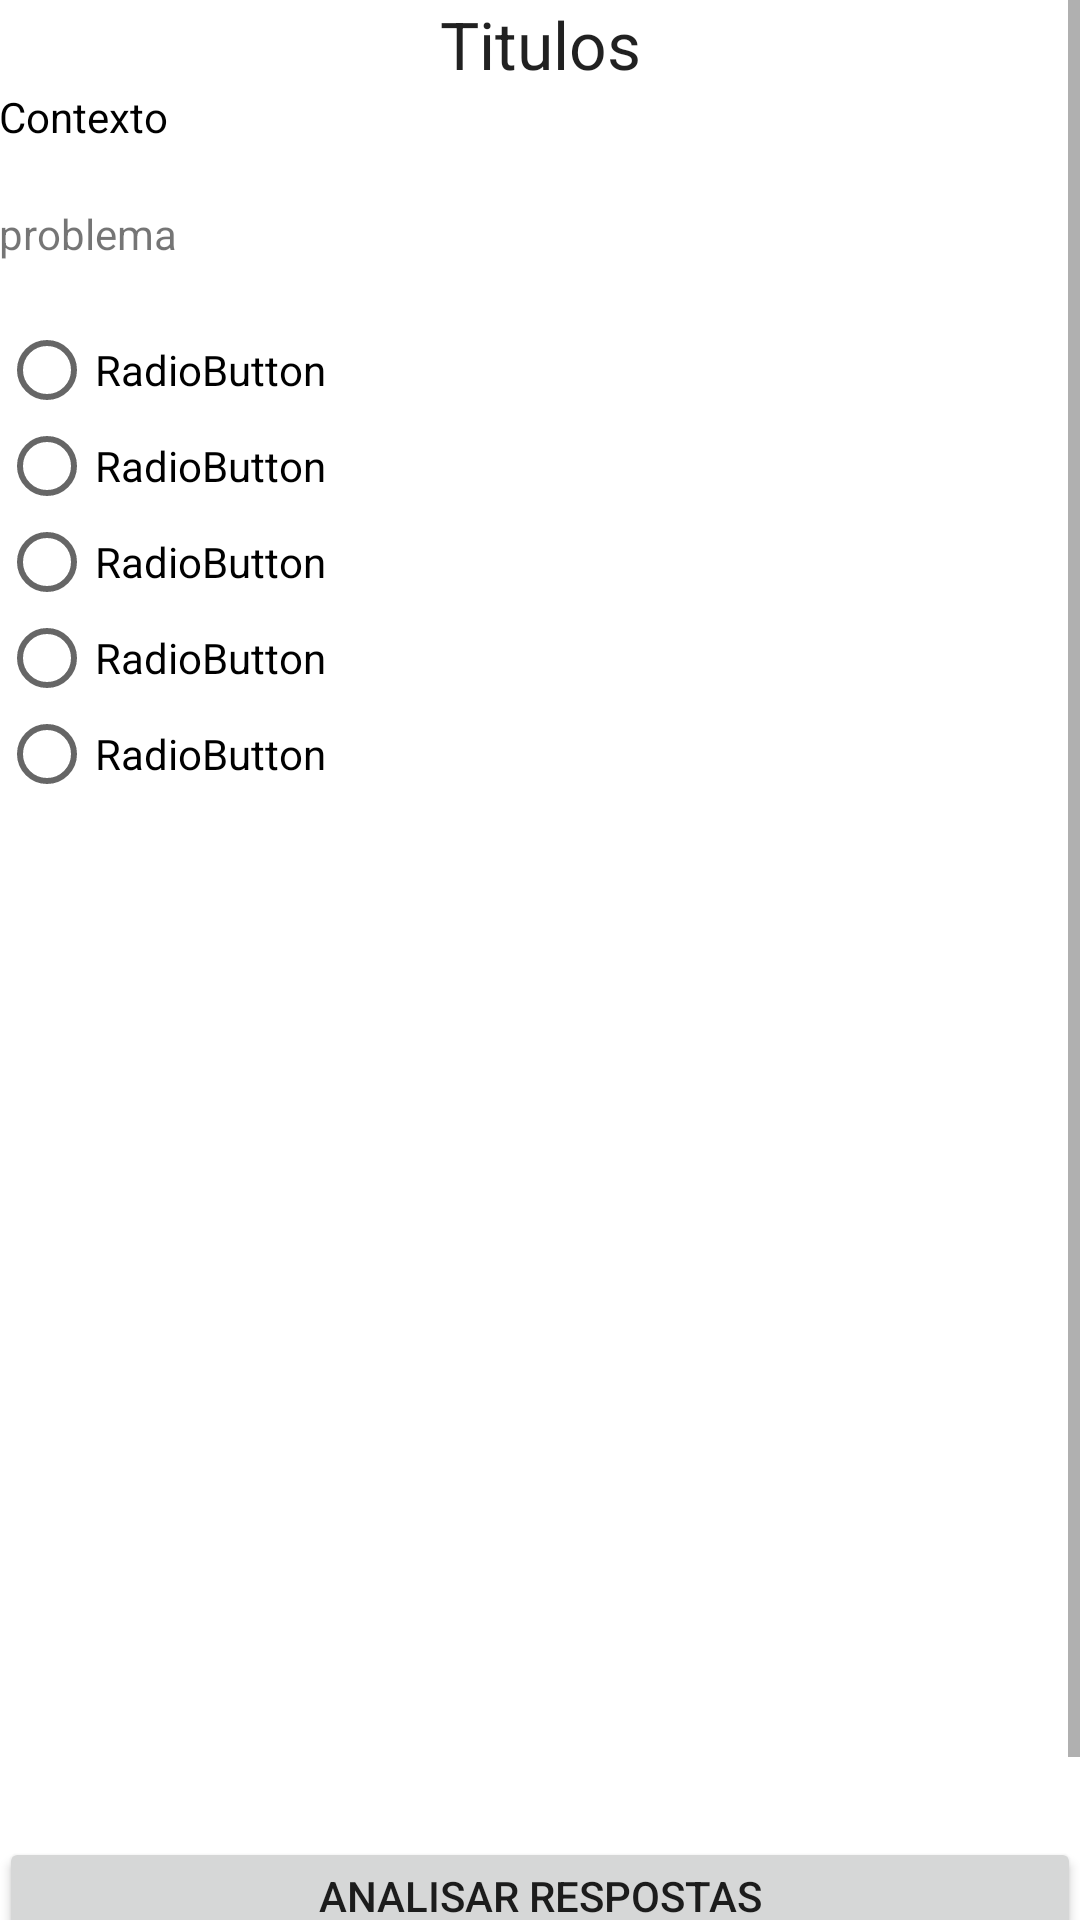

The Android layout XML behind this screen, and the referenced resources:
<!-- AndroidManifest.xml: application theme AppTheme -->
<!-- res/layout/fragment_contexto.xml -->
<ScrollView xmlns:android="http://schemas.android.com/apk/res/android"
    android:id="@+id/ScrollView01"
    android:layout_width="fill_parent"
    android:layout_height="fill_parent" >
    <LinearLayout xmlns:android="http://schemas.android.com/apk/res/android"
        xmlns:app="http://schemas.android.com/apk/res-auto"
        xmlns:tools="http://schemas.android.com/tools"
        android:layout_width="match_parent"
        android:layout_height="match_parent"
        android:paddingBottom="@dimen/activity_vertical_margin"
        android:paddingLeft="@dimen/activity_horizontal_margin"
        android:paddingRight="@dimen/activity_horizontal_margin"
        android:paddingTop="@dimen/activity_vertical_margin"
        tools:context="compclub.inf.com.logicinalogicway.Fragments.ContextoFragment"
        android:background="@android:color/background_light"
        android:orientation="vertical"
        android:weightSum="1"
        android:id="@+id/fragment_contexto"
        android:isScrollContainer="true"
        tools:isScrollContainer="true">

        <TextView
            android:layout_width="match_parent"
            android:layout_height="wrap_content"
            android:textAppearance="?android:attr/textAppearanceLarge"
            android:id="@+id/tv_Titulo"
            android:layout_alignParentTop="true"
            android:layout_centerHorizontal="true"
            android:text="Titulos"
            android:textAlignment="center" />

        <TextView
            android:layout_width="match_parent"
            android:layout_height="wrap_content"
            android:id="@+id/tv_contexto"
            android:textColor="@android:color/black"
            android:layout_below="@+id/tv_Titulo"
            android:layout_alignParentLeft="true"
            android:layout_alignParentStart="true"
            android:textIsSelectable="true"
            android:text="Contexto" />

        <TextView
            android:layout_width="match_parent"
            android:layout_height="wrap_content"
            android:id="@+id/tv_problema"
            android:textAlignment="textStart"
            android:paddingTop="20dp"
            android:paddingBottom="20dp"
            android:text="problema" />

        <RadioGroup
            android:layout_width="match_parent"
            android:layout_height="wrap_content"
            android:id="@+id/rg_alternativas">

            <RadioButton
                android:text="RadioButton"
                android:layout_width="wrap_content"
                android:layout_height="wrap_content"
                android:id="@+id/rb_a"
                android:layout_weight="1" />

            <RadioButton
                android:text="RadioButton"
                android:layout_width="wrap_content"
                android:layout_height="wrap_content"
                android:id="@+id/rb_b"
                android:layout_weight="1" />

            <RadioButton
                android:text="RadioButton"
                android:layout_width="wrap_content"
                android:layout_height="wrap_content"
                android:id="@+id/rb_c"
                android:layout_weight="1" />

            <RadioButton
                android:text="RadioButton"
                android:layout_width="wrap_content"
                android:layout_height="wrap_content"
                android:id="@+id/rb_d"
                android:layout_weight="1" />

            <RadioButton
                android:text="RadioButton"
                android:layout_width="wrap_content"
                android:layout_height="wrap_content"
                android:id="@+id/rb_e"
                android:layout_weight="1" />

        </RadioGroup>

        <ListView
            android:layout_width="match_parent"
            android:layout_below="@+id/tv_contexto"
            android:layout_alignParentLeft="true"
            android:layout_alignParentStart="true"
            android:id="@+id/lv_questoes"
            android:footerDividersEnabled="false"
            android:layout_marginTop="20dp"
            android:cacheColorHint="@color/colorPrimary"
            android:layout_height="325dp" />

        <Button
            android:text="Analisar respostas"
            android:layout_width="match_parent"
            android:layout_height="39dp"
            android:id="@+id/bt_analisar" />

        <LinearLayout
            android:orientation="horizontal"
            android:layout_width="match_parent"
            android:layout_height="wrap_content">

            <Button
                android:text="Esquecer"
                android:layout_width="wrap_content"
                android:layout_height="match_parent"
                android:id="@+id/bt_esquecer"
                android:layout_weight="1" />

            <Button
                android:text="Voltar"
                android:layout_height="match_parent"
                android:id="@+id/bt_voltar"
                android:layout_width="wrap_content"
                android:layout_weight="1" />
        </LinearLayout>

    </LinearLayout>

</ScrollView>
<!-- resources referenced by this layout -->
<resources>
  <style name="AppTheme" parent="Theme.AppCompat.Light.DarkActionBar">
          
          <item name="colorPrimary">@android:color/black</item>
          <item name="colorPrimaryDark">@android:color/black</item>
          <item name="colorAccent">@android:color/holo_blue_light</item>
          <item name="android:navigationBarColor">@android:color/holo_blue_light</item>
      </style>
  <!-- not gathered from this repository: default colours our renderer supplied (Android Studio template values) -->
  <color name="colorPrimary">#FF6200EE</color>
</resources>
